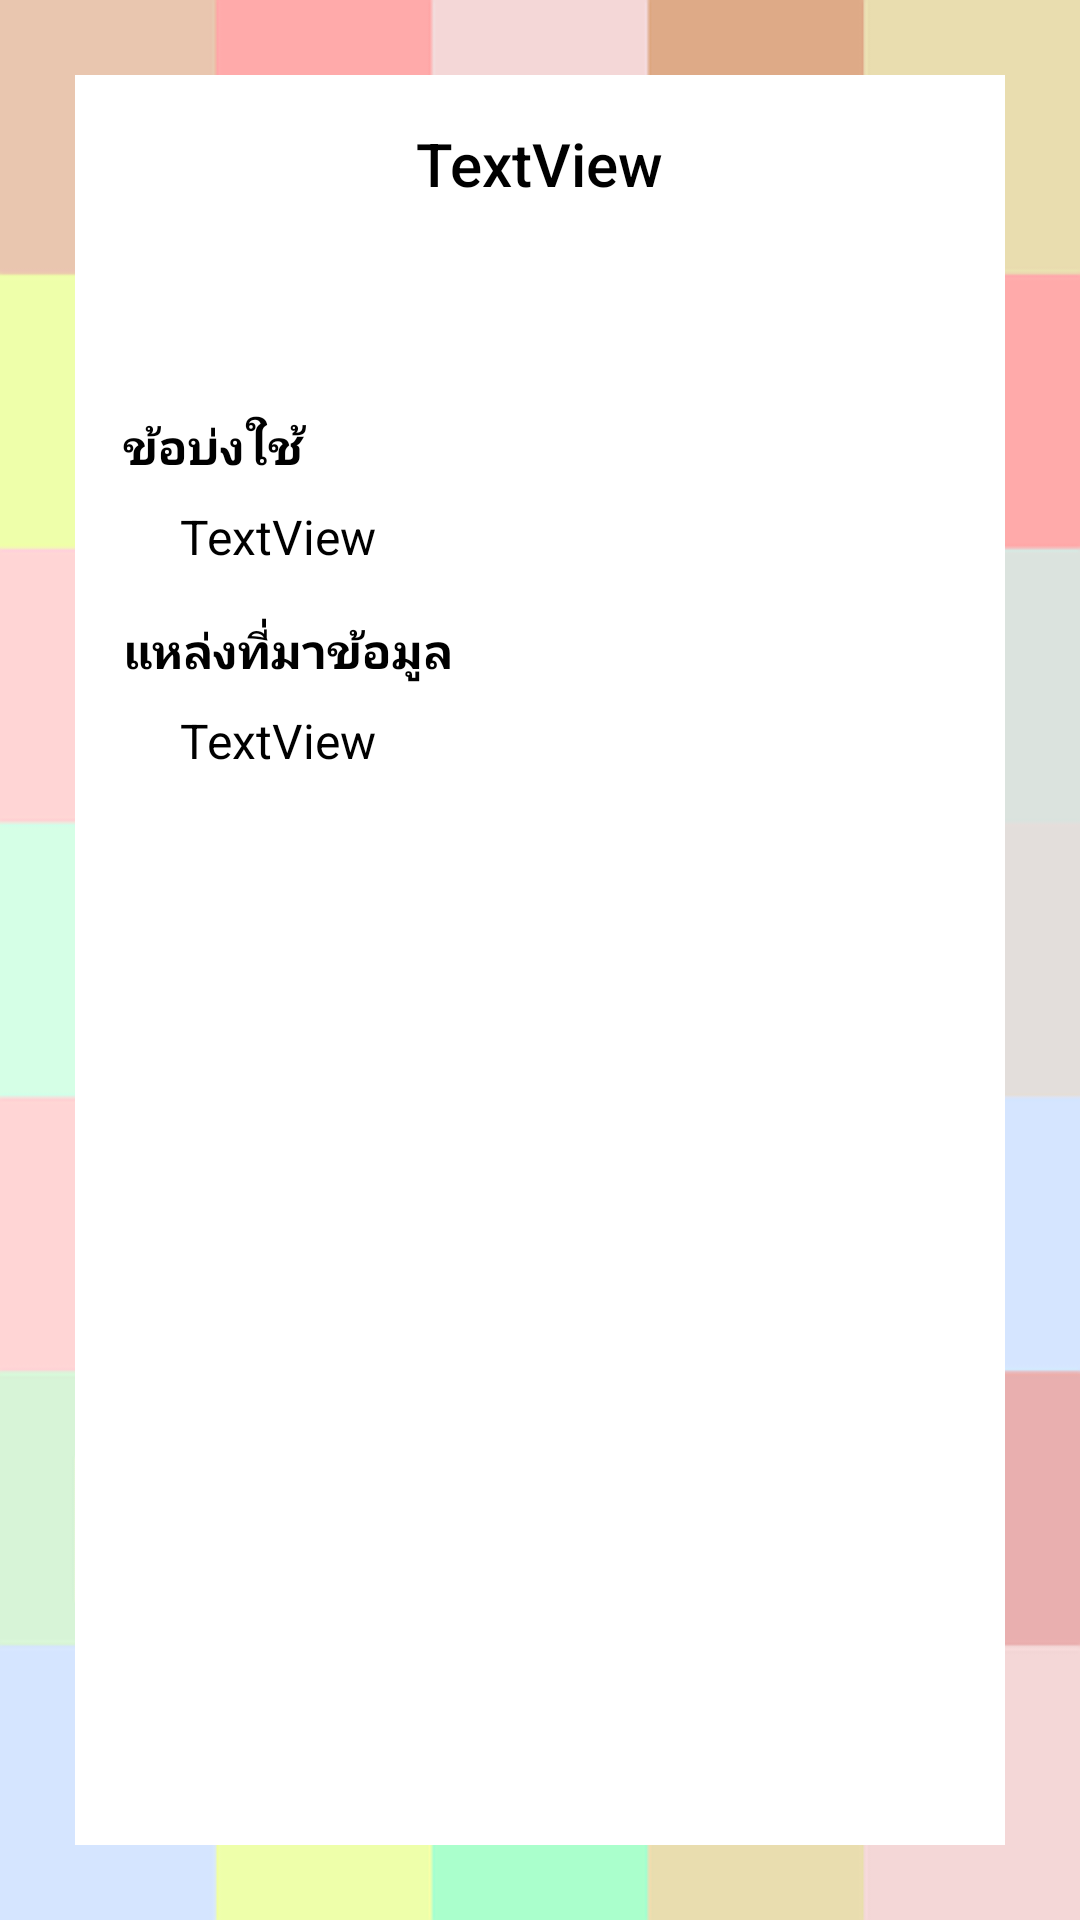

Produce the Android XML layout that renders to this screen, including the resource entries it uses.
<!-- AndroidManifest.xml: application theme AppTheme -->
<!-- res/layout/activity_item_detail.xml -->
<LinearLayout xmlns:android="http://schemas.android.com/apk/res/android"
    xmlns:card_view="http://schemas.android.com/apk/res-auto"
    xmlns:tools="http://schemas.android.com/tools"
    android:layout_width="match_parent"
    android:layout_height="match_parent"
    android:background="@drawable/pastel_wallpaper"
    android:orientation="vertical"
    android:paddingBottom="10dp"
    android:paddingLeft="10dp"
    android:paddingRight="10dp"
    android:paddingTop="10dp">

    <ScrollView
        android:layout_width="match_parent"
        android:layout_height="match_parent"
        android:padding="15dp"
        android:fillViewport="true">

        <android.support.constraint.ConstraintLayout
            android:layout_width="match_parent"
            android:layout_height="match_parent"
            android:background="#FFF">

            <TextView
                android:id="@+id/title"
                android:layout_width="wrap_content"
                android:layout_height="wrap_content"
                android:layout_marginEnd="8dp"
                android:layout_marginLeft="8dp"
                android:layout_marginRight="8dp"
                android:layout_marginStart="8dp"
                android:layout_marginTop="16dp"
                android:text="TextView"
                android:textAppearance="@style/TextAppearance.AppCompat.Title"
                android:textColor="@android:color/black"
                card_view:layout_constraintLeft_toLeftOf="parent"
                card_view:layout_constraintRight_toRightOf="parent"
                card_view:layout_constraintTop_toTopOf="parent" />

            <LinearLayout
                android:id="@+id/linearLayout"
                android:layout_width="0dp"
                android:layout_height="wrap_content"
                android:layout_marginLeft="8dp"
                android:layout_marginRight="8dp"
                android:layout_marginTop="8dp"
                android:background="@drawable/shape"
                android:orientation="vertical"
                card_view:layout_constraintLeft_toLeftOf="parent"
                card_view:layout_constraintRight_toRightOf="parent"
                card_view:layout_constraintTop_toBottomOf="@+id/title"
                android:layout_marginStart="8dp"
                android:layout_marginEnd="8dp">

                <TextView
                    android:id="@+id/risk"
                    android:layout_width="match_parent"
                    android:layout_height="match_parent"
                    android:layout_marginTop="5dp"
                    android:gravity="center_vertical"
                    android:padding="10dp"
                    android:text="Risk"
                    android:textAlignment="viewStart"
                    android:textAppearance="@style/TextAppearance.AppCompat.Subhead.Inverse" />
            </LinearLayout>

            <TextView
                android:id="@+id/howToTitle"
                android:layout_width="wrap_content"
                android:layout_height="wrap_content"
                android:layout_marginLeft="16dp"
                android:layout_marginStart="16dp"
                android:layout_marginTop="15dp"
                android:text="ข้อบ่งใช้ "
                android:textAppearance="@style/TextAppearance.AppCompat.Subhead"
                android:textColor="@color/colorPrimary"
                android:textStyle="bold"
                card_view:layout_constraintLeft_toLeftOf="parent"
                card_view:layout_constraintTop_toBottomOf="@+id/linearLayout" />

            <TextView
                android:id="@+id/how"
                android:layout_width="240dp"
                android:layout_height="wrap_content"
                android:layout_marginLeft="35dp"
                android:layout_marginStart="35dp"
                android:layout_marginTop="8dp"
                android:text="TextView"
                android:textAppearance="@style/TextAppearance.AppCompat.Subhead"
                android:textColor="@color/colorPrimary"
                card_view:layout_constraintLeft_toLeftOf="parent"
                card_view:layout_constraintTop_toBottomOf="@+id/howToTitle" />

            <TextView
                android:id="@+id/referenceTitle"
                android:layout_width="wrap_content"
                android:layout_height="wrap_content"
                android:layout_marginLeft="16dp"
                android:layout_marginStart="16dp"
                android:layout_marginTop="16dp"
                android:text="แหล่งที่มาข้อมูล"
                android:textAppearance="@style/TextAppearance.AppCompat.Subhead"
                android:textColor="@color/colorPrimary"
                android:textStyle="bold"
                card_view:layout_constraintLeft_toLeftOf="parent"
                card_view:layout_constraintTop_toBottomOf="@+id/how" />

            <TextView
                android:id="@+id/reference"
                android:layout_width="240dp"
                android:layout_height="wrap_content"
                android:layout_marginLeft="35dp"
                android:layout_marginStart="35dp"
                android:layout_marginTop="8dp"
                android:paddingBottom="20dp"
                android:text="TextView"
                android:textAppearance="@style/TextAppearance.AppCompat.Subhead"
                android:textColor="@color/colorPrimary"
                card_view:layout_constraintLeft_toLeftOf="parent"
                card_view:layout_constraintTop_toBottomOf="@+id/referenceTitle" />
        </android.support.constraint.ConstraintLayout>
    </ScrollView>

</LinearLayout>
<!-- resources referenced by this layout -->
<resources>
  <color name="colorPrimary">#000000</color>
  <!-- drawable pastel_wallpaper: png bitmap (drawable, 9040 bytes) -->
  <!-- drawable shape (drawable) -->
  <shape xmlns:android="http://schemas.android.com/apk/res/android"
      android:shape="rectangle">
      <solid android:color="#FF7C80"/>
      <stroke
          android:width="100dp"
          android:color="#000"/>
  </shape>
  <style name="AppTheme" parent="Theme.AppCompat.Light">
          
          <item name="colorPrimary">@color/colorPrimary</item>
          <item name="colorPrimaryDark">@color/colorPrimaryDark</item>
          <item name="colorAccent">@color/colorAccent</item>
      </style>
  <color name="colorPrimaryDark">#686868</color>
  <color name="colorAccent">#FF4081</color>
</resources>
